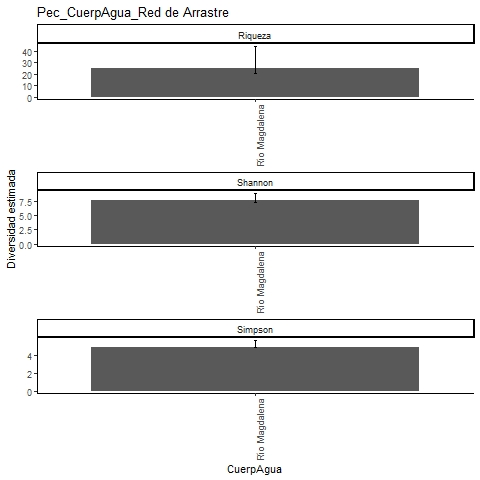

Data behind this chart, as committed beside it:
, Site, Diversity, Observed, Estimator, s.e., LCL, UCL, n, S.obs, SC
1, A, Species richness, 20, 24.88, 4.82, 20.97, 44.59, 223, 20, 0.9688
2, A, Shannon diversity, 7.185, 7.635, 0.627, 7.185, 8.863, 223, 20, 0.9688
3, A, Simpson diversity, 4.803, 4.887, 0.377, 4.803, 5.626, 223, 20, 0.9688
